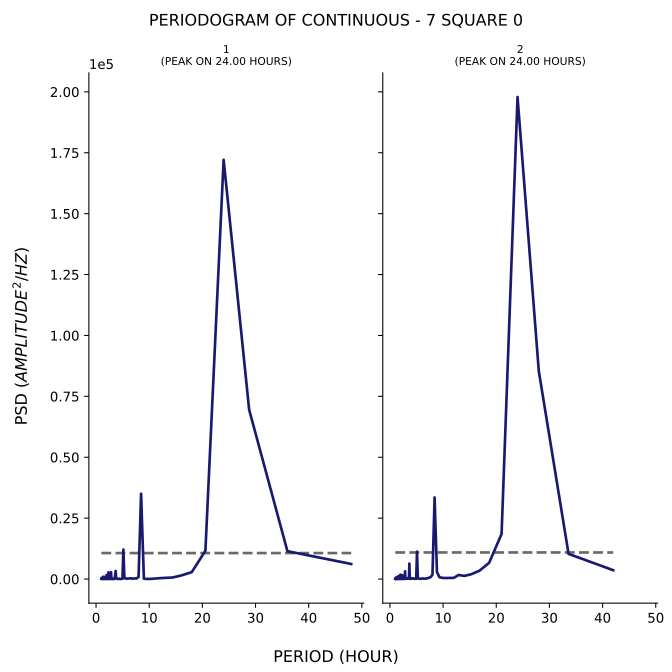

The table this chart was drawn from, first rows:
test, period, psd
1, 48.0, 6174
1, 36.0, 11441
1, 28.8, 69510
1, 24.0, 172123
1, 20.57, 11605
1, 18.0, 2813
1, 16.0, 1455
1, 14.4, 634.2
1, 13.09, 496.5
1, 12.0, 361.4
1, 11.08, 175.3
1, 10.29, 56.31
1, 9.6, 47.24
1, 9.0, 138.9
1, 8.471, 35032
1, 8.0, 877.6
1, 7.579, 198
1, 7.2, 269.1
1, 6.857, 125.7
1, 6.545, 314.6
1, 6.261, 250.2
1, 6.0, 199
1, 5.76, 135.3
1, 5.538, 322.2
1, 5.333, 320.5
1, 5.143, 12117
1, 4.966, 141.2
1, 4.8, 55.97
1, 4.645, 20.2
1, 4.5, 7.18739935868033e-30
1, 4.364, 160.6
1, 4.235, 52.73
1, 4.114, 122
1, 4.0, 34.72
1, 3.892, 170.9
1, 3.789, 183.4
1, 3.692, 3319
1, 3.6, 1573
1, 3.512, 360.1
1, 3.429, 45.16
1, 3.349, 49.84
1, 3.273, 77.63
1, 3.2, 13.17
1, 3.13, 172.5
1, 3.064, 1.665
1, 3.0, 34.72
1, 2.939, 4.436
1, 2.88, 463.7
1, 2.824, 2846
1, 2.769, 364.2
1, 2.717, 38.58
1, 2.667, 77.77
1, 2.618, 31.28
1, 2.571, 98.14
1, 2.526, 237.5
1, 2.483, 32.21
1, 2.441, 20.7
1, 2.4, 39.7
1, 2.361, 10.96
1, 2.323, 2748
... 247 more rows
